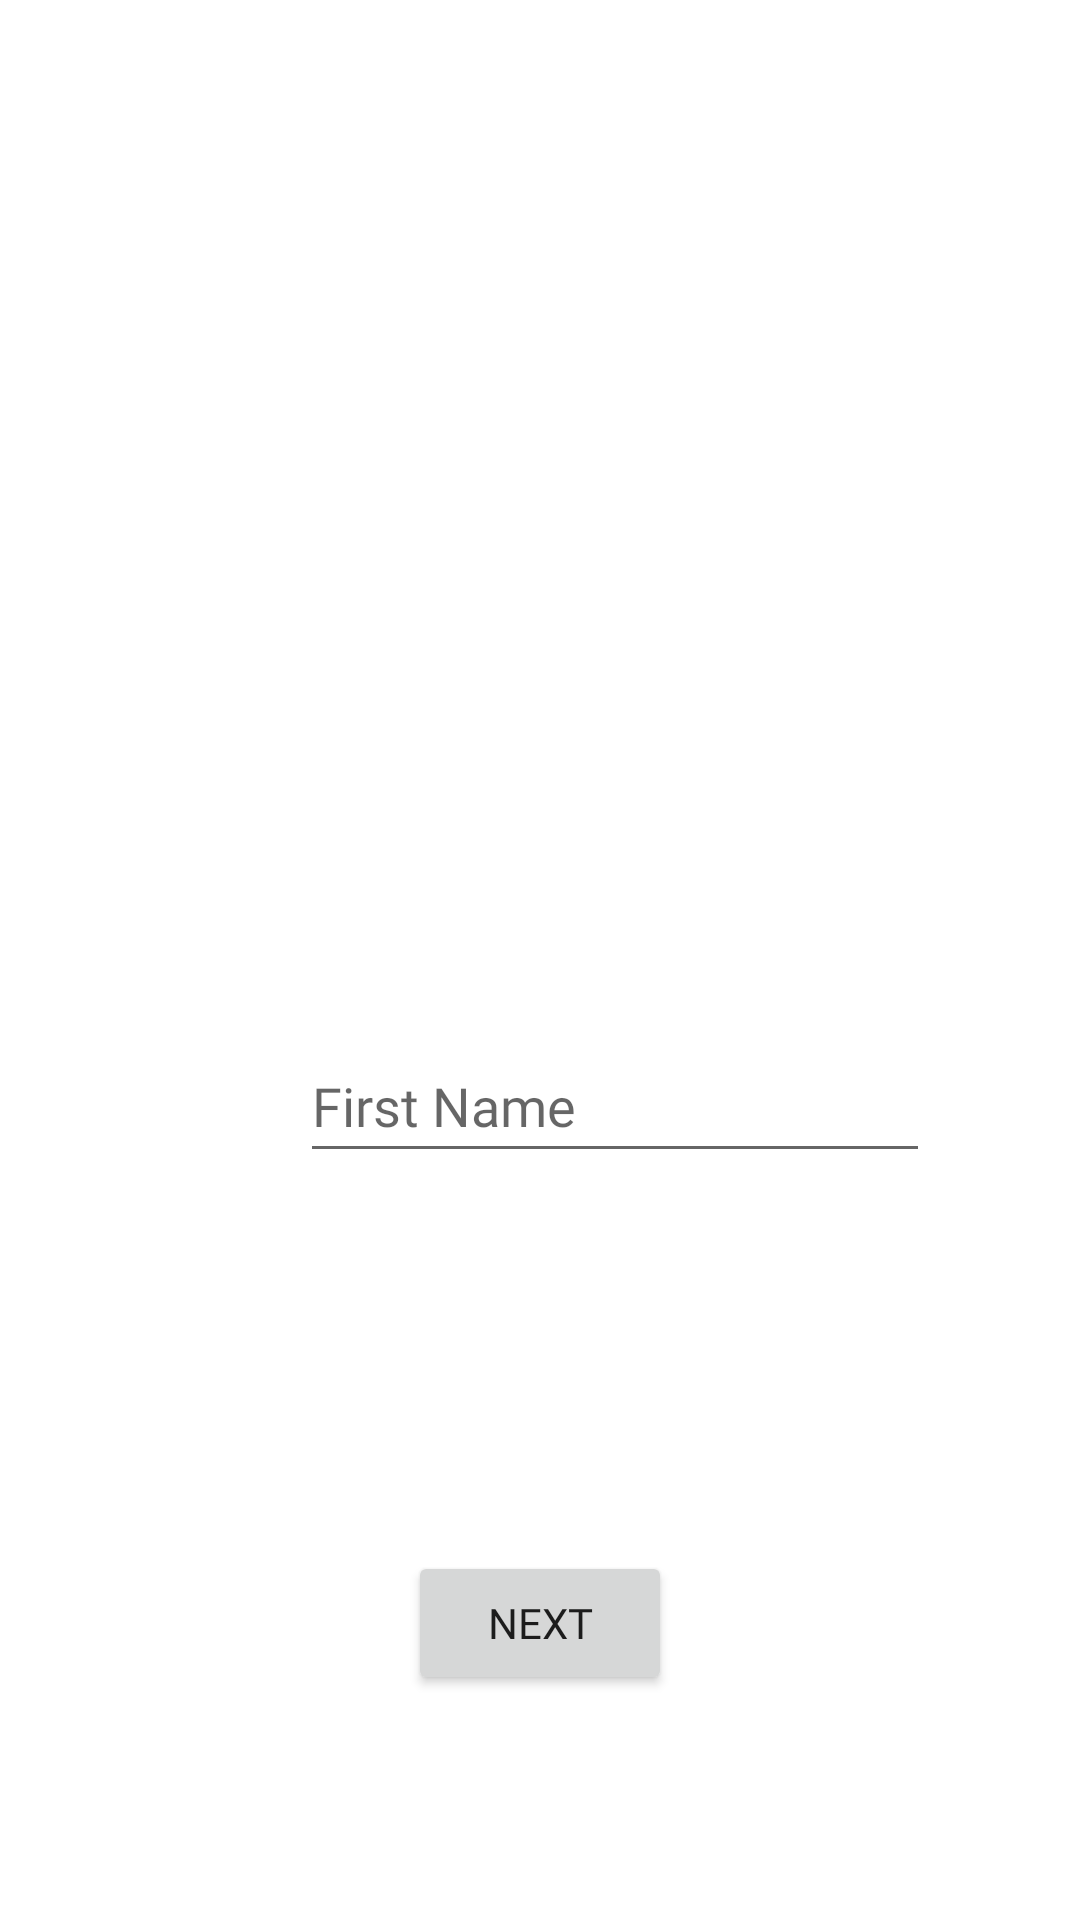

Write the Android layout XML for this screen, with the resource values it uses.
<!-- AndroidManifest.xml: application theme Theme.HostMe -->
<!-- res/layout/fragment_creation_page2.xml -->
<?xml version="1.0" encoding="utf-8"?>
<androidx.constraintlayout.widget.ConstraintLayout xmlns:android="http://schemas.android.com/apk/res/android"
    xmlns:app="http://schemas.android.com/apk/res-auto"
    android:layout_width="match_parent"
    android:layout_height="match_parent">

    <EditText
        android:id="@+id/first_name"
        android:layout_width="wrap_content"
        android:layout_height="wrap_content"
        android:layout_marginStart="100dp"
        android:layout_marginTop="343dp"
        android:layout_marginEnd="101dp"
        android:autofillHints=""
        android:ems="10"
        android:fontFamily="@font/roboto_light"
        android:hint="@string/firstname"
        android:inputType="textPersonName"
        android:minHeight="48dp"
        android:textColor="@color/black"
        app:layout_constraintEnd_toEndOf="parent"
        app:layout_constraintHorizontal_bias="0.0"
        app:layout_constraintStart_toStartOf="parent"
        app:layout_constraintTop_toTopOf="parent" />

    <Button
        android:id="@+id/next_button_first_name"
        android:layout_width="wrap_content"
        android:layout_height="wrap_content"
        android:layout_marginTop="126dp"
        android:fontFamily="@font/roboto_family"
        android:text="@string/next"
        app:layout_constraintEnd_toEndOf="parent"
        app:layout_constraintStart_toStartOf="parent"
        app:layout_constraintTop_toBottomOf="@+id/first_name" />


</androidx.constraintlayout.widget.ConstraintLayout>
<!-- resources referenced by this layout -->
<resources>
  <color name="black">#FF000000</color>
  <string name="firstname">First Name</string>
  <string name="next">Next</string>
  <style name="Theme.HostMe" parent="Theme.MaterialComponents.Light.DarkActionBar">
          
          <item name="colorPrimary">@color/purple_500</item>
          <item name="colorPrimaryVariant">@color/purple_700</item>
          <item name="colorOnPrimary">@color/white</item>
          
          <item name="colorSecondary">@color/teal_200</item>
          <item name="colorSecondaryVariant">@color/teal_700</item>
          <item name="colorOnSecondary">@color/black</item>
          
          <item name="android:statusBarColor" tools:targetApi="l">?attr/colorPrimaryVariant</item>
          
          <item name="android:forceDarkAllowed" tools:targetApi="q">false</item>
      </style>
  <color name="purple_500">#FF6200EE</color>
  <color name="purple_700">#FF3700B3</color>
  <color name="white">#FFFFFFFF</color>
  <color name="teal_200">#FF03DAC5</color>
  <color name="teal_700">#FF018786</color>
</resources>
